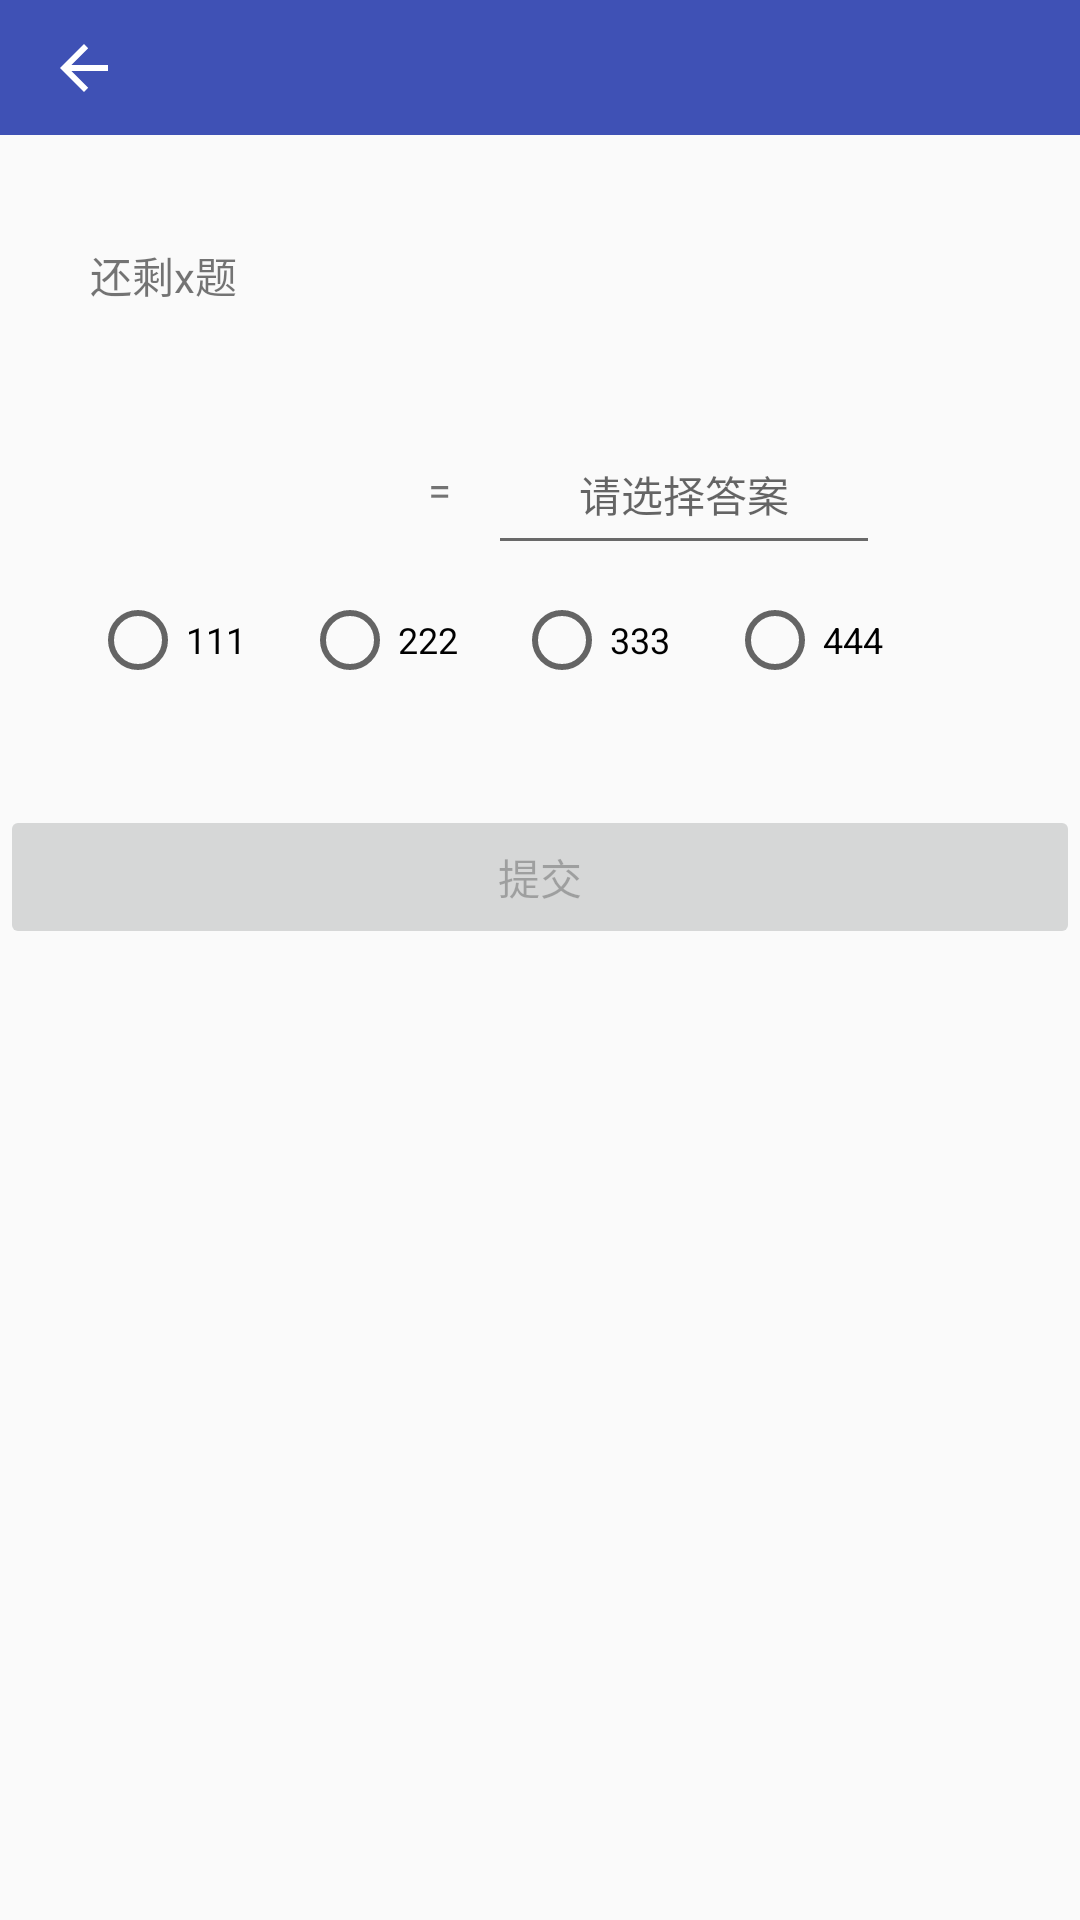

This screen was rendered from an Android layout file. Write that file and the resources it references.
<!-- AndroidManifest.xml: application theme AppTheme -->
<!-- res/layout/activity_model_two_play.xml -->
<?xml version="1.0" encoding="utf-8"?>
<LinearLayout xmlns:android="http://schemas.android.com/apk/res/android"
              android:layout_width="match_parent"
              android:layout_height="match_parent"
              android:orientation="vertical">

    <include
        layout="@layout/toolbar"
        android:layout_width="match_parent"
        android:layout_height="45dp"/>

    <RelativeLayout
        android:layout_width="match_parent"
        android:layout_height="100px"
        android:layout_margin="30dp"
        android:orientation="horizontal">

        <TextView
            android:id="@+id/left_total_one"
            android:layout_width="wrap_content"
            android:layout_height="match_parent"
            android:layout_alignParentLeft="true"
            android:gravity="center"
            android:text="还剩x题"/>

        <TextView
            android:id="@+id/go_to_next_one"
            android:layout_width="wrap_content"
            android:layout_height="match_parent"
            android:layout_alignParentRight="true"
            android:gravity="center"
            android:text="3s后进入下一题"
            android:visibility="invisible"/>
    </RelativeLayout>

    <LinearLayout
        android:layout_width="match_parent"
        android:layout_height="150px">


        <TextView
            android:id="@+id/expression"
            android:layout_width="0dp"
            android:layout_height="match_parent"
            android:layout_weight="2"
            android:gravity="center|right"
            android:textSize="@dimen/expression_size"/>

        <TextView
            android:layout_width="0dp"
            android:layout_height="match_parent"
            android:layout_weight="0.5"
            android:gravity="center"
            android:text="="/>

        <EditText
            android:layout_width="0dp"
            android:layout_height="match_parent"
            android:layout_marginRight="200px"
            android:layout_weight="2"
            android:focusable="false"
            android:gravity="center"
            android:hint="请选择答案"
            android:inputType="numberSigned|numberDecimal"
            android:maxLength="10"
            android:textSize="@dimen/expression_size2"
            android:theme="@style/MyEditText"/>
    </LinearLayout>

    <RadioGroup
        android:id="@+id/choose_result_radio_group"
        android:layout_width="match_parent"
        android:layout_height="50dp"
        android:layout_marginLeft="30dp"
        android:layout_marginRight="20dp"
        android:gravity="center"
        android:orientation="horizontal">

        <RadioButton
            android:id="@+id/num1_two"
            android:layout_width="0dp"
            android:layout_height="wrap_content"
            android:layout_weight="1"
            android:text="111"
            android:textSize="@dimen/checkbox_content"/>

        <RadioButton
            android:id="@+id/num2_two"
            android:layout_width="0dp"
            android:layout_height="wrap_content"
            android:layout_weight="1"
            android:text="222"
            android:textSize="@dimen/checkbox_content"/>

        <RadioButton
            android:id="@+id/num3_two"
            android:layout_width="0dp"
            android:layout_height="wrap_content"
            android:layout_weight="1"
            android:text="333"
            android:textSize="@dimen/checkbox_content"/>

        <RadioButton
            android:id="@+id/num4_two"
            android:layout_width="0dp"
            android:layout_height="wrap_content"
            android:layout_weight="1"
            android:text="444"
            android:textSize="@dimen/checkbox_content"/>

        <TextView
            android:id="@+id/right_or_wrong_one"
            android:layout_width="20dp"
            android:layout_height="20dp"
            android:layout_gravity="center"
            android:layout_marginRight="20px"
            android:gravity="center"
            android:visibility="invisible"/>
    </RadioGroup>


    <TextView
        android:id="@+id/right_result_one"
        android:layout_width="match_parent"
        android:layout_height="30dp"
        android:layout_marginLeft="20dp"
        android:gravity="left"
        android:text="正确结果："
        android:textColor="#ff0000"
        android:visibility="invisible"/>

    <Button
        android:id="@+id/submit_one"
        android:layout_width="match_parent"
        android:layout_height="wrap_content"
        android:enabled="false"
        android:text="@string/submit"/>

</LinearLayout>
<!-- res/layout/toolbar.xml (included above) -->
<?xml version="1.0" encoding="utf-8"?>
<RelativeLayout xmlns:android="http://schemas.android.com/apk/res/android"
                xmlns:app="http://schemas.android.com/apk/res-auto"
                android:layout_width="match_parent"
                android:layout_height="match_parent">

    <android.support.v7.widget.Toolbar
        android:id="@+id/tool_bar"
        android:layout_width="match_parent"
        android:layout_height="?attr/actionBarSize"
        android:background="?attr/colorPrimary"
        android:theme="@style/ThemeOverlay.AppCompat.Dark.ActionBar"
        app:navigationIcon="?attr/homeAsUpIndicator">

        <TextView
            android:id="@+id/tool_bar_title"
            android:layout_width="wrap_content"
            android:layout_height="wrap_content"/>

        <TextView
            android:id="@+id/exit"
            android:layout_width="wrap_content"
            android:layout_height="wrap_content"
            android:layout_gravity="right"
            android:layout_marginRight="20dp"
            android:gravity="center"
            android:text="@string/exit"
            android:visibility="invisible"/>

    </android.support.v7.widget.Toolbar>
</RelativeLayout>
<!-- resources referenced by this layout -->
<resources>
  <dimen name="checkbox_content">12sp</dimen>
  <dimen name="expression_size">18sp</dimen>
  <dimen name="expression_size2">14sp</dimen>
  <string name="exit">离开</string>
  <string name="submit">提交</string>
  <style name="MyEditText" parent="Theme.AppCompat.Light">
          <item name="colorControlNormal">@color/DimGrey</item>
          <item name="colorControlActivated">@color/LightGray</item>
      </style>
  <style name="AppTheme" parent="Theme.AppCompat.Light.NoActionBar">
          
          <item name="colorPrimary">@color/colorPrimary</item>
          <item name="colorPrimaryDark">@color/colorPrimaryDark</item>
          <item name="colorAccent">@color/colorAccent</item>
      </style>
  <color name="DimGrey">#696969</color>
  <color name="LightGray">#D3D3D3</color>
  <color name="colorPrimary">#3F51B5</color>
  <color name="colorPrimaryDark">#303F9F</color>
  <color name="colorAccent">#FF4081</color>
</resources>
